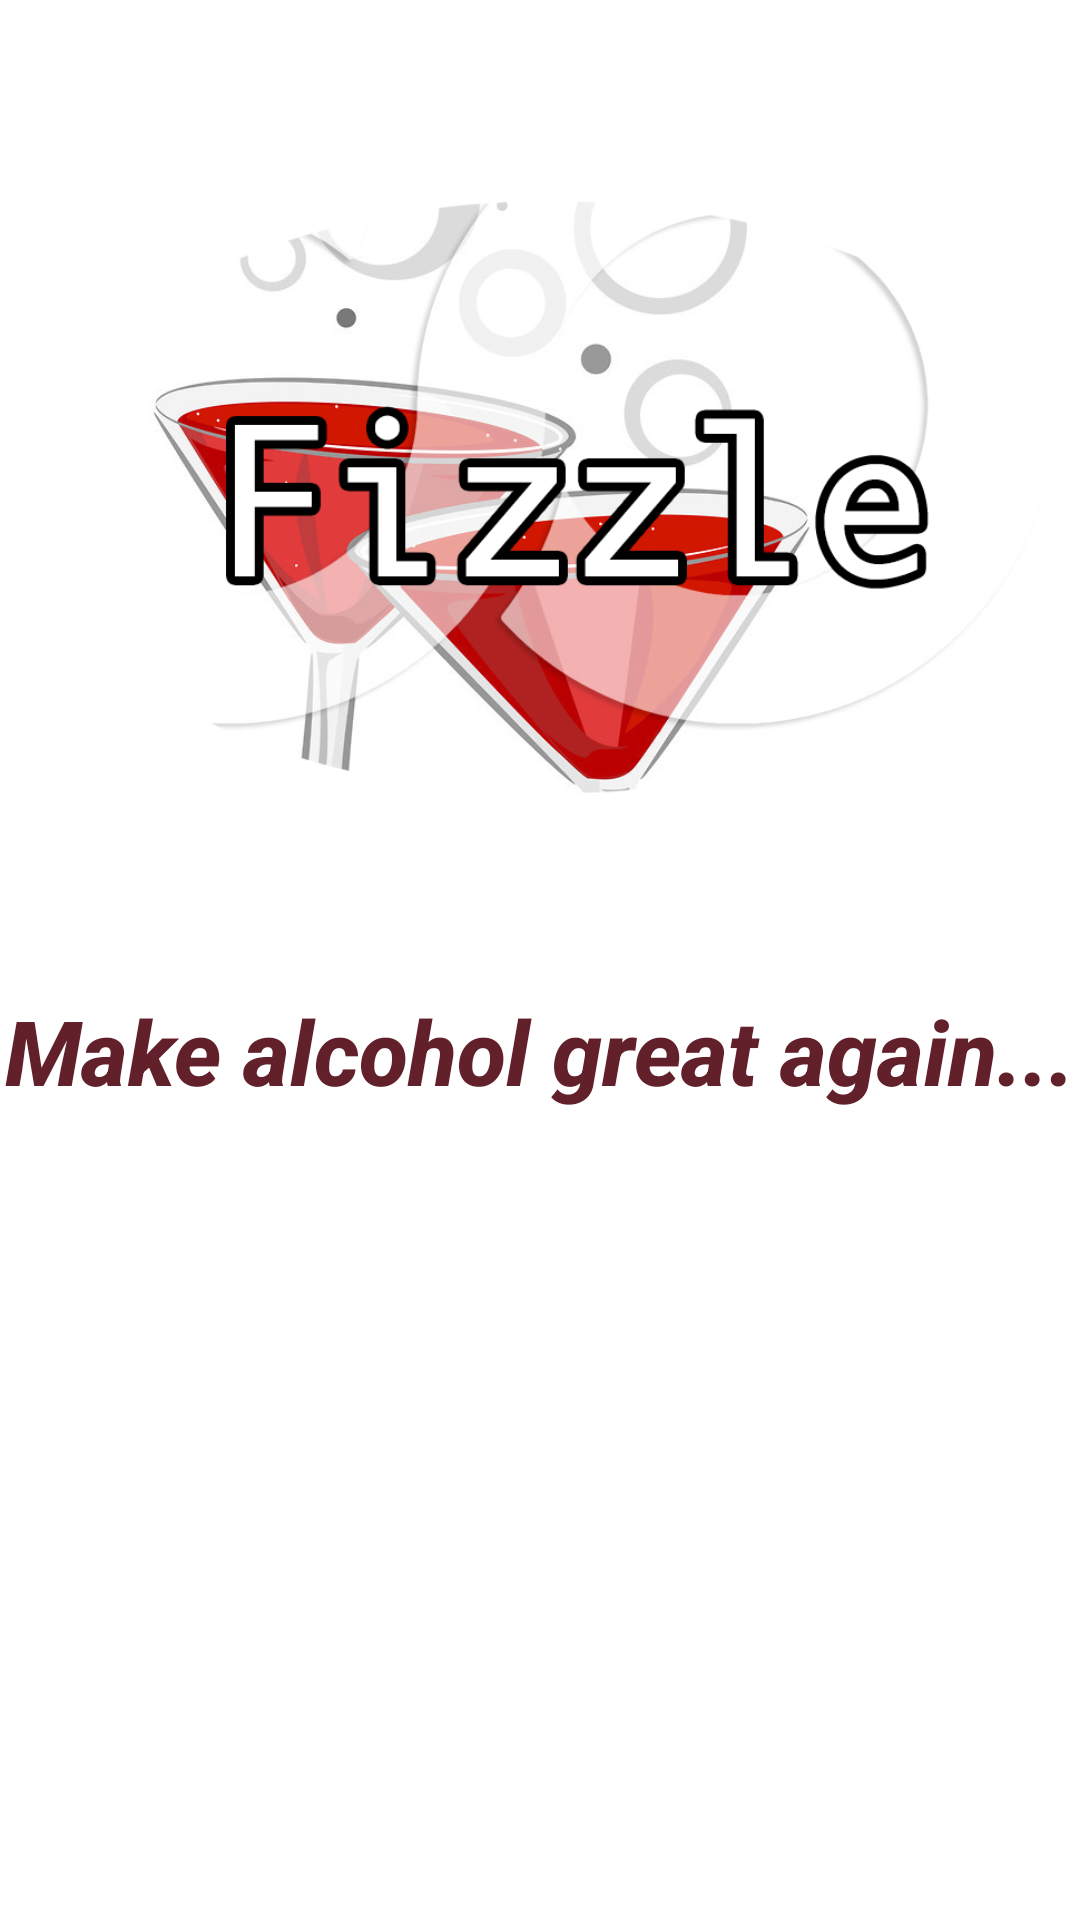

Here is an Android app screen rendered from its layout file. Give the layout XML and the strings, colors and styles it references.
<!-- AndroidManifest.xml: application theme AppTheme -->
<!-- res/layout/activity_fullscreen.xml -->
<RelativeLayout xmlns:android="http://schemas.android.com/apk/res/android"
    xmlns:tools="http://schemas.android.com/tools"
    android:layout_width="match_parent"
    android:layout_height="match_parent"
    android:background="#fff"
    tools:context="com.example.noellin.fizzle.FullscreenActivity">

    


    
    <ImageView android:id="@+id/splashscreen" android:layout_width="match_parent"
        android:layout_height="300dp"
        android:layout_centerVertical="true"
        android:src="@drawable/fizzlelogo"
        android:layout_alignParentTop="true"
        android:layout_alignParentStart="true" />

    <TextView android:layout_width="fill_parent"
        android:layout_height="wrap_content"
        android:layout_below="@+id/splashscreen"
        android:layout_marginTop="30dp"
        android:layout_centerHorizontal="true"
        android:textSize="30dp"
        android:gravity="center"
        android:fontFamily="sans-serif-medium"
        android:textStyle="bold|italic"
        android:text="Make alcohol great again..."
        android:textColor="#61202a" />

</RelativeLayout>
<!-- resources referenced by this layout -->
<resources>
  <!-- drawable fizzlelogo: png bitmap (drawable, 226319 bytes) -->
  <style name="AppTheme" parent="Theme.AppCompat.Light.DarkActionBar">
          
          <item name="colorPrimary">@color/colorAccent</item>
          <item name="colorPrimaryDark">@color/colorAccent</item>
          <item name="colorAccent">@color/colorAccent</item>
          <item name="windowActionBar">false</item>
          <item name="windowNoTitle">true</item>
  
      </style>
  <color name="colorAccent">#0a0202</color>
</resources>
